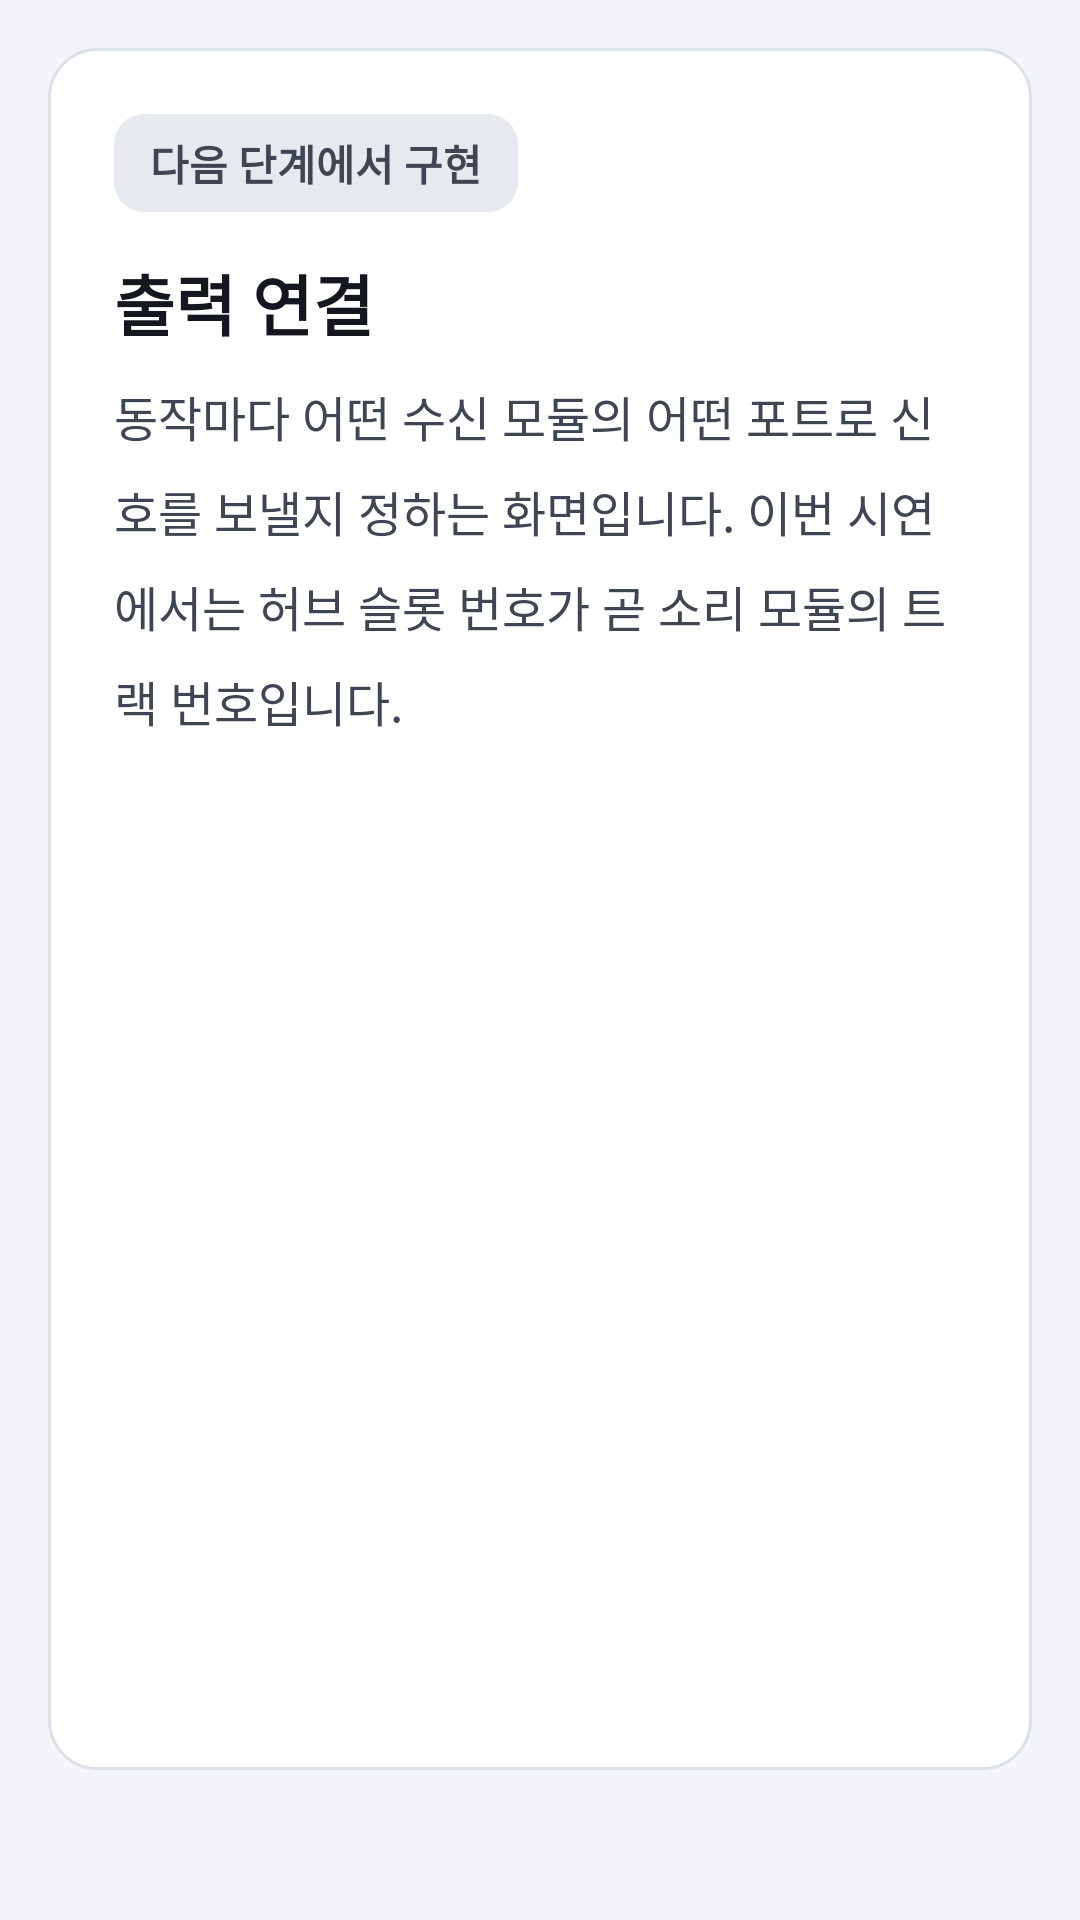

Produce the Android XML layout that renders to this screen, including the resource entries it uses.
<!-- AndroidManifest.xml: application theme Theme.MyAndroidApp -->
<!-- res/layout/fragment_output.xml -->
<?xml version="1.0" encoding="utf-8"?>
<androidx.core.widget.NestedScrollView xmlns:android="http://schemas.android.com/apk/res/android"
    android:layout_width="match_parent"
    android:layout_height="match_parent">

    <LinearLayout
        android:layout_width="match_parent"
        android:layout_height="wrap_content"
        android:orientation="vertical"
        android:padding="16dp">

        <LinearLayout
            style="@style/Cw.Card"
            android:padding="22dp">

            <TextView
                android:layout_width="wrap_content"
                android:layout_height="wrap_content"
                android:background="@drawable/bg_soft"
                android:backgroundTint="@color/cw_neutral"
                android:paddingLeft="12dp"
                android:paddingTop="6dp"
                android:paddingRight="12dp"
                android:paddingBottom="6dp"
                android:text="다음 단계에서 구현"
                android:textColor="@color/cw_muted"
                android:textSize="14sp"
                android:textStyle="bold" />

            <TextView
                android:layout_width="wrap_content"
                android:layout_height="wrap_content"
                android:layout_marginTop="14dp"
                android:text="출력 연결"
                android:textSize="22sp"
                android:textStyle="bold" />

            <TextView
                style="@style/Cw.Body"
                android:layout_width="match_parent"
                android:layout_height="wrap_content"
                android:layout_marginTop="10dp"
                android:text="동작마다 어떤 수신 모듈의 어떤 포트로 신호를 보낼지 정하는 화면입니다. 이번 시연에서는 허브 슬롯 번호가 곧 소리 모듈의 트랙 번호입니다."
                android:textSize="16sp" />

            <include
                android:id="@+id/out_sound"
                layout="@layout/item_output" />

            <include
                android:id="@+id/out_motor"
                layout="@layout/item_output" />

            <include
                android:id="@+id/out_led"
                layout="@layout/item_output" />

            <include
                android:id="@+id/out_key"
                layout="@layout/item_output" />
        </LinearLayout>
    </LinearLayout>
</androidx.core.widget.NestedScrollView>
<!-- res/layout/item_output.xml (included above) -->
<?xml version="1.0" encoding="utf-8"?>
<LinearLayout xmlns:android="http://schemas.android.com/apk/res/android"
    android:layout_width="match_parent"
    android:layout_height="wrap_content"
    android:layout_marginTop="10dp"
    android:gravity="center_vertical"
    android:orientation="horizontal"
    android:padding="14dp">

    <LinearLayout
        android:layout_width="0dp"
        android:layout_height="wrap_content"
        android:layout_weight="1"
        android:orientation="vertical">

        <TextView
            android:id="@+id/out_name"
            android:layout_width="wrap_content"
            android:layout_height="wrap_content"
            android:textSize="16sp"
            android:textStyle="bold" />

        <TextView
            android:id="@+id/out_desc"
            style="@style/Cw.Small"
            android:layout_width="wrap_content"
            android:layout_height="wrap_content"
            android:layout_marginTop="2dp" />
    </LinearLayout>

    <TextView
        android:id="@+id/out_state"
        android:layout_width="wrap_content"
        android:layout_height="wrap_content"
        android:textSize="14sp"
        android:textStyle="bold" />
</LinearLayout>
<!-- resources referenced by this layout -->
<resources>
  <color name="cw_muted">#3F4552</color>
  <color name="cw_neutral">#E6E9EE</color>
  <!-- drawable bg_soft (drawable) -->
  <?xml version="1.0" encoding="utf-8"?>
  <shape xmlns:android="http://schemas.android.com/apk/res/android" android:shape="rectangle">
      <solid android:color="@color/cw_surface2" />
      <corners android:radius="10dp" />
  </shape>
  <style name="Cw.Body">
          <item name="android:textSize">16sp</item>
          <item name="android:textColor">@color/cw_muted</item>
          <item name="android:lineSpacingMultiplier">1.35</item>
      </style>
  <style name="Cw.Card">
          <item name="android:layout_width">match_parent</item>
          <item name="android:layout_height">wrap_content</item>
          <item name="android:layout_marginBottom">12dp</item>
          <item name="android:background">@drawable/bg_card</item>
          <item name="android:orientation">vertical</item>
          <item name="android:padding">18dp</item>
      </style>
  <style name="Cw.Small">
          <item name="android:textSize">14sp</item>
          <item name="android:textColor">@color/cw_muted</item>
          <item name="android:lineSpacingMultiplier">1.3</item>
      </style>
  <style name="Theme.MyAndroidApp" parent="Base.Theme.MyAndroidApp" />
  <color name="cw_surface2">#F7F8FA</color>
  <!-- drawable bg_card (drawable) -->
  <?xml version="1.0" encoding="utf-8"?>
  <shape xmlns:android="http://schemas.android.com/apk/res/android" android:shape="rectangle">
      <solid android:color="@color/cw_surface" />
      <corners android:radius="16dp" />
      <stroke android:width="1dp" android:color="@color/cw_line" />
  </shape>
  <style name="Base.Theme.MyAndroidApp" parent="Theme.Material3.DayNight.NoActionBar">
          <item name="colorPrimary">@color/cw_primary</item>
          <item name="colorOnPrimary">@color/white</item>
          <item name="colorSecondaryContainer">@color/cw_primary_soft</item>
          <item name="colorSurface">@color/cw_surface</item>
          <item name="colorOnSurface">@color/cw_ink</item>
          <item name="android:colorBackground">@color/cw_bg</item>
          <item name="android:windowBackground">@color/cw_bg</item>
          <item name="android:statusBarColor">@color/cw_surface</item>
          <item name="android:windowLightStatusBar">@bool/cw_light_bars</item>
          <item name="android:textColor">@color/cw_ink</item>
          <item name="android:textColorPrimary">@color/cw_ink</item>
          <item name="android:textColorSecondary">@color/cw_muted</item>
      </style>
  <color name="cw_surface">#FFFFFF</color>
  <color name="cw_line">#DCE1E8</color>
  <color name="cw_primary">#1F4FCC</color>
  <color name="white">#FFFFFFFF</color>
  <color name="cw_primary_soft">#E6ECFB</color>
  <color name="cw_ink">#14171F</color>
  <color name="cw_bg">#F3F5F8</color>
</resources>
